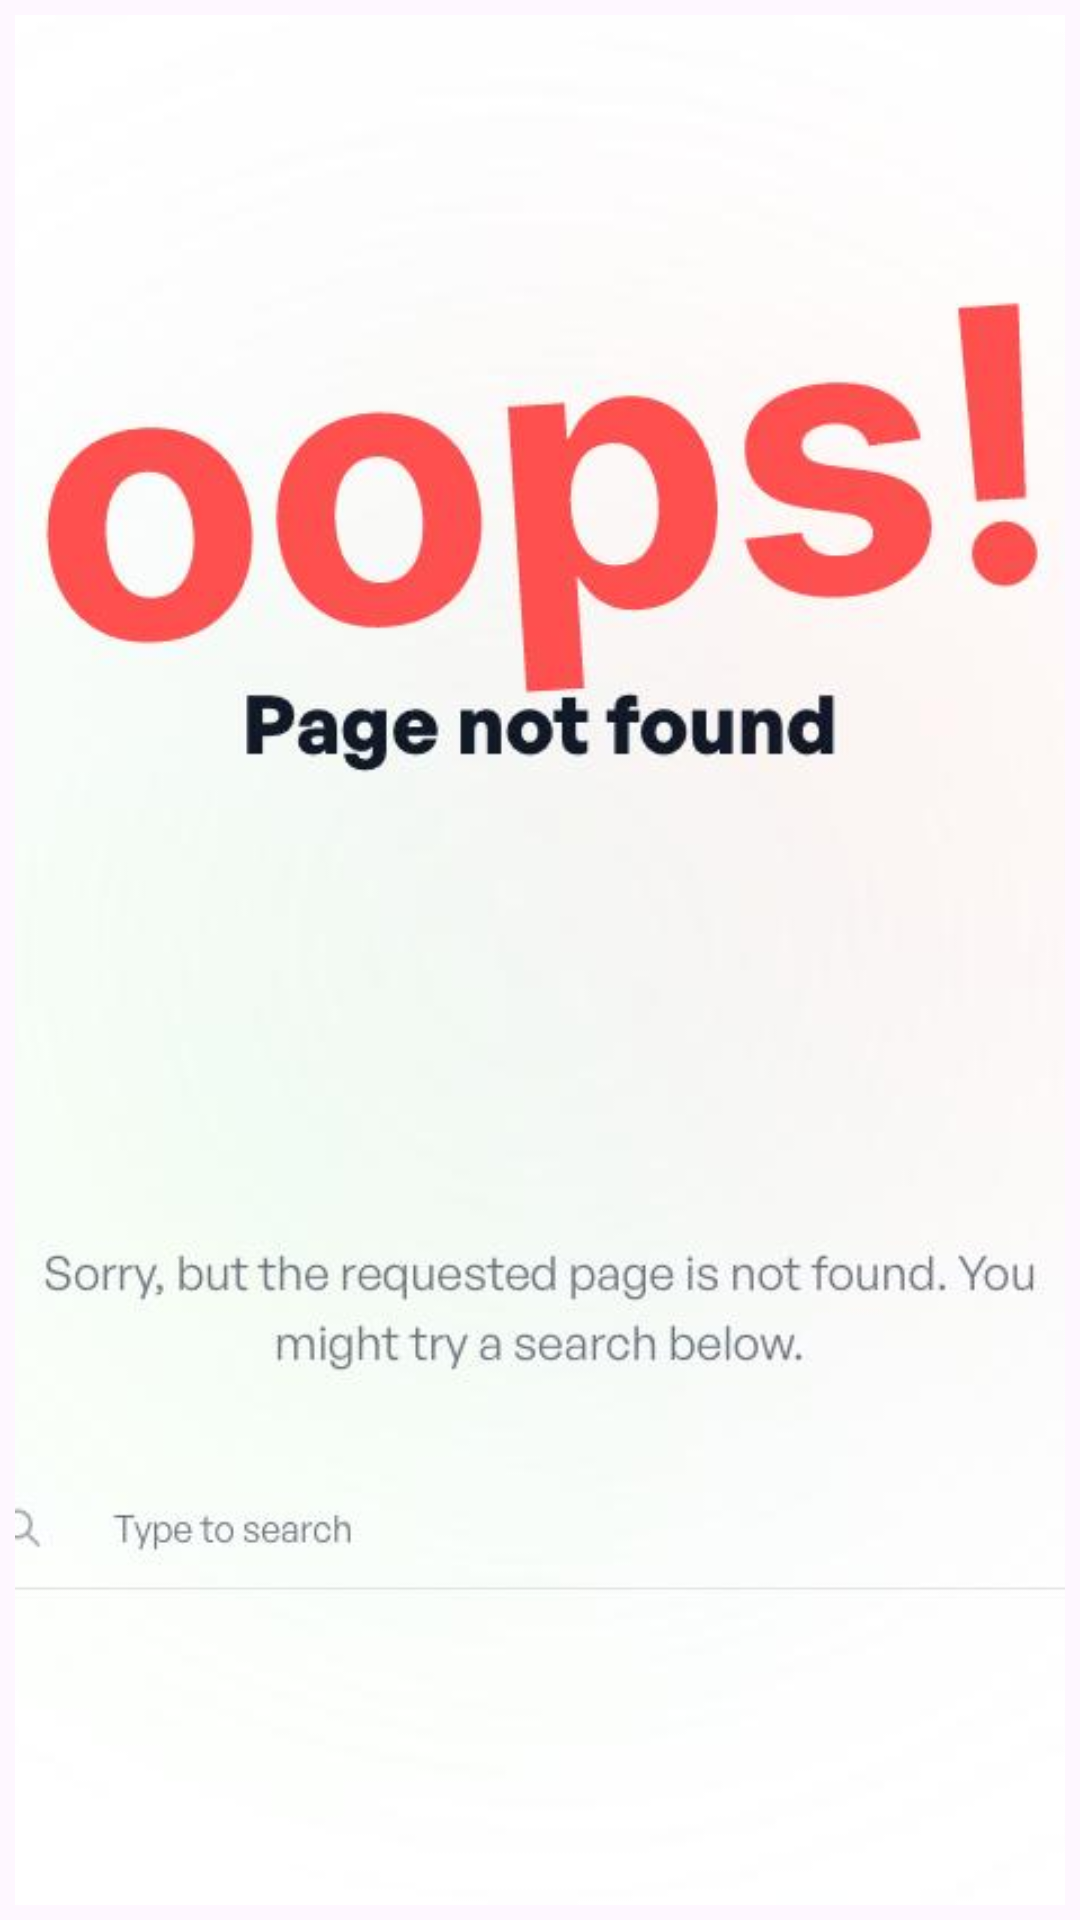

Produce the Android XML layout that renders to this screen, including the resource entries it uses.
<!-- AndroidManifest.xml: application theme Theme.QuickMart -->
<!-- res/layout/fragment_error.xml -->
<?xml version="1.0" encoding="utf-8"?>
<androidx.constraintlayout.widget.ConstraintLayout
    xmlns:android="http://schemas.android.com/apk/res/android"
    xmlns:tools="http://schemas.android.com/tools"
    android:layout_width="match_parent"
    android:layout_height="match_parent"
    tools:context=".fragments.ErrorFragment">

    
   <ImageView
       android:layout_margin="5dp"
       android:layout_width="match_parent"
       android:layout_height="match_parent"
       android:src="@drawable/error_img"
       android:scaleType="centerCrop"/>

</androidx.constraintlayout.widget.ConstraintLayout>
<!-- resources referenced by this layout -->
<resources>
  <!-- drawable error_img: png bitmap (drawable, 200783 bytes) -->
  <style name="Theme.QuickMart" parent="Base.Theme.QuickMart" />
  <style name="Base.Theme.QuickMart" parent="Theme.Material3.DayNight.NoActionBar">
          
          
      </style>
</resources>
